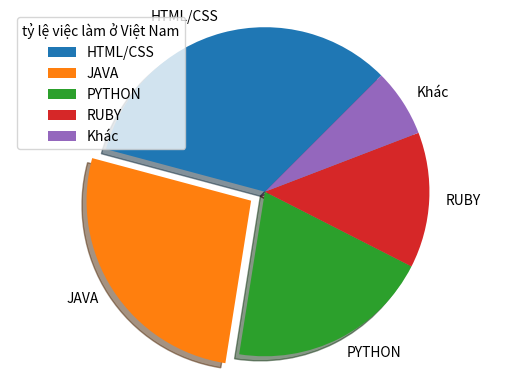

This chart was generated by the following Python code:
import matplotlib.pyplot as plt
import numpy as np
firms = ["HTML/CSS","JAVA","PYTHON","RUBY","Khác"]
market_share = [25,20,15,10,5]
Explode = [0,0.1,0,0,0]
plt.pie(market_share,explode=Explode,labels=firms,shadow=True,startangle=45)
plt.axis('equal')
plt.legend(title="tỷ lệ việc làm ở Việt Nam")
plt.show()